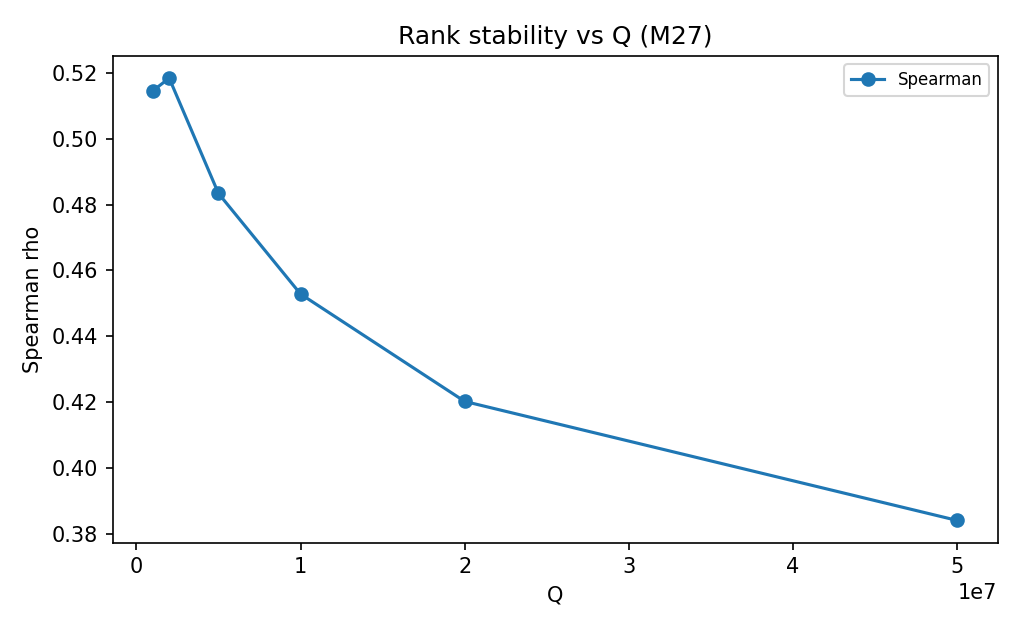

The table this chart was drawn from, first rows:
Q, spearman_rho
1000000, 0.5145
2000000, 0.5184
5000000, 0.4834
10000000, 0.4528
20000000, 0.4202
50000000, 0.384
